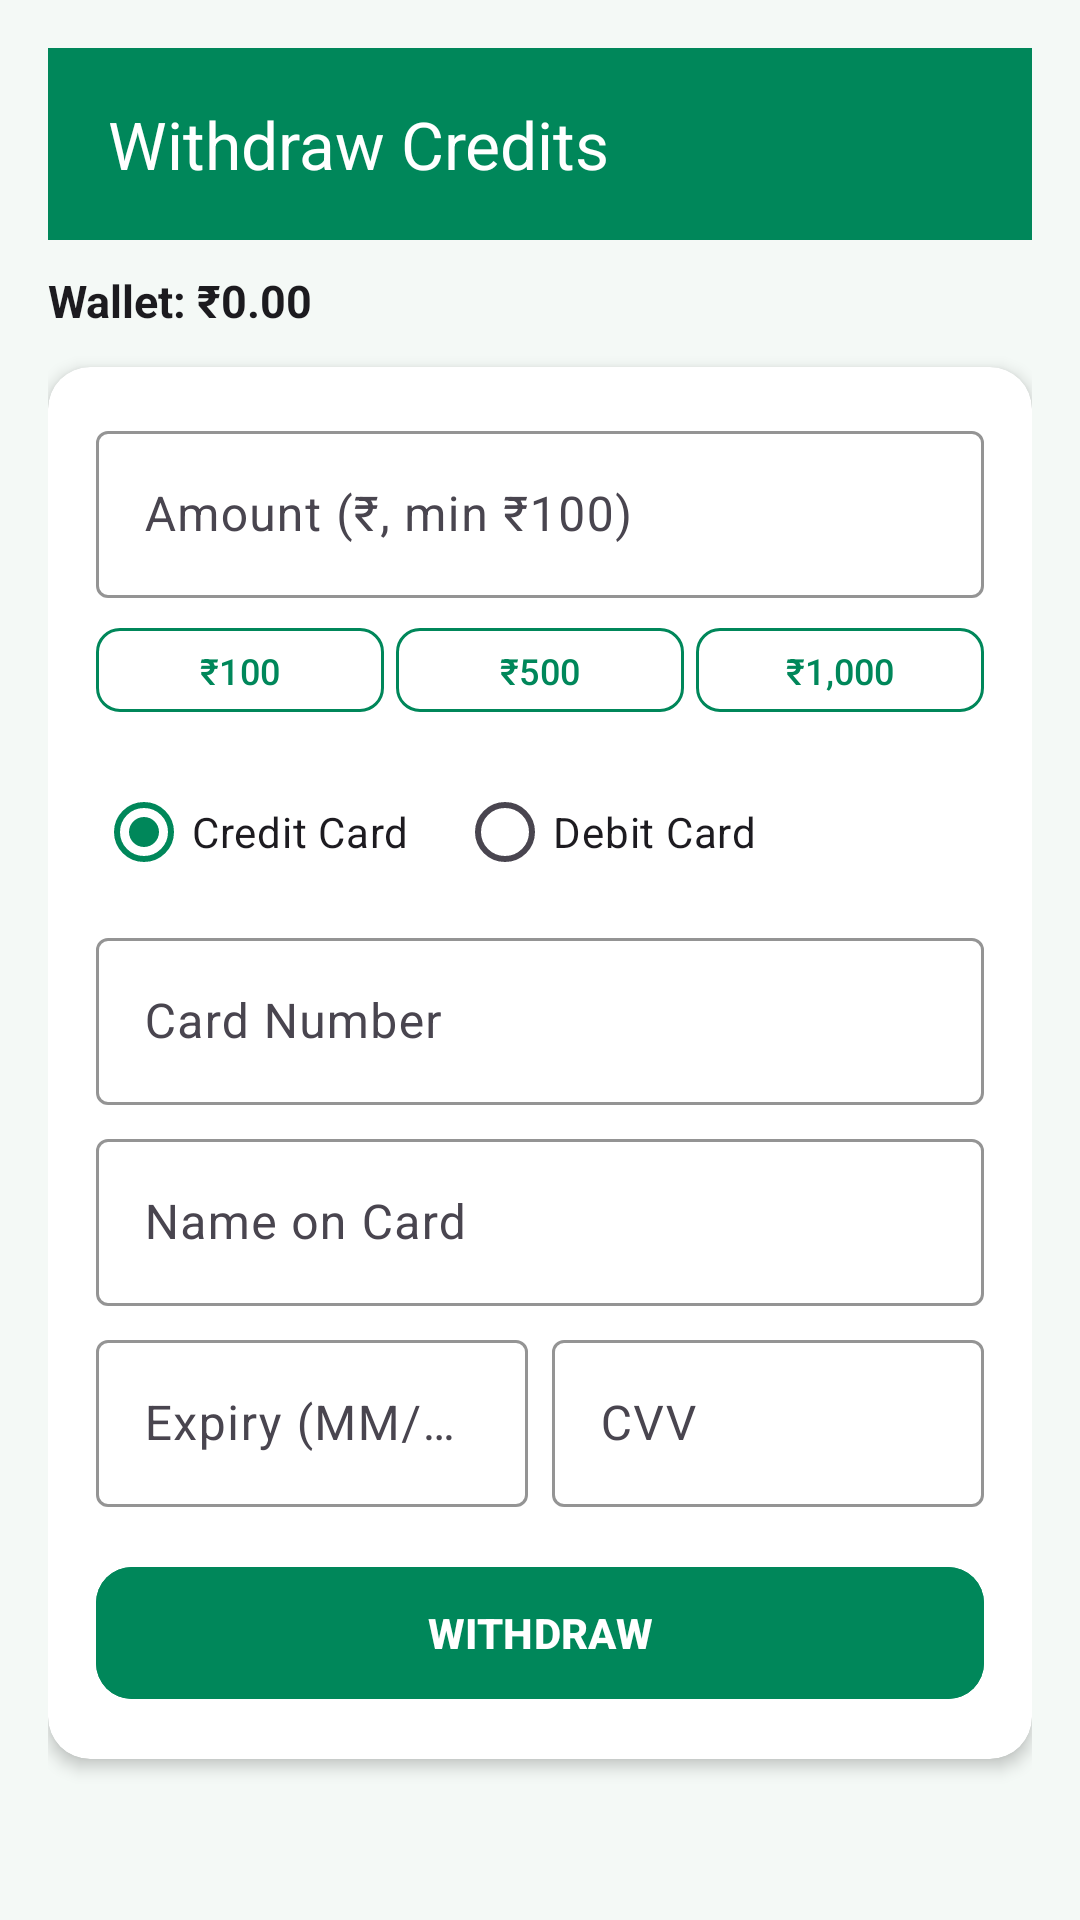

The Android layout XML behind this screen, and the referenced resources:
<!-- AndroidManifest.xml: activity theme Theme.PowerXchange2 -->
<!-- res/layout/activity_withdraw_credits.xml -->
<?xml version="1.0" encoding="utf-8"?>
<ScrollView xmlns:android="http://schemas.android.com/apk/res/android"
    xmlns:app="http://schemas.android.com/apk/res-auto"
    android:layout_width="match_parent"
    android:layout_height="match_parent"
    android:fillViewport="true"
    android:background="@color/emerald_super_light">

    <LinearLayout
        android:layout_width="match_parent" android:layout_height="wrap_content"
        android:orientation="vertical" android:padding="16dp">

        <com.google.android.material.appbar.MaterialToolbar
            android:layout_width="match_parent" android:layout_height="?attr/actionBarSize"
            android:background="@color/emerald_primary"
            android:paddingStart="16dp"
            app:title="Withdraw Credits"
            app:titleTextColor="@color/white" />

        <TextView android:id="@+id/tv_wd_current_balance"
            android:layout_width="match_parent" android:layout_height="wrap_content"
            android:layout_marginTop="10dp"
            android:text="Wallet: ₹0.00"
            android:textColor="@color/text_primary"
            android:textStyle="bold" android:textSize="15sp" />

        <com.google.android.material.card.MaterialCardView
            android:layout_width="match_parent" android:layout_height="wrap_content"
            android:layout_marginTop="12dp"
            app:cardBackgroundColor="@color/white"
            app:cardCornerRadius="14dp" app:cardElevation="3dp" app:strokeWidth="0dp">
            <LinearLayout android:layout_width="match_parent" android:layout_height="wrap_content"
                android:orientation="vertical" android:padding="16dp">

                <com.google.android.material.textfield.TextInputLayout
                    style="@style/Widget.Material3.TextInputLayout.OutlinedBox"
                    android:layout_width="match_parent" android:layout_height="wrap_content"
                    android:hint="Amount (₹, min ₹100)"
                    app:boxStrokeColor="@color/emerald_primary">
                    <com.google.android.material.textfield.TextInputEditText
                        android:id="@+id/et_wd_amount"
                        android:layout_width="match_parent" android:layout_height="wrap_content"
                        android:inputType="numberDecimal" />
                </com.google.android.material.textfield.TextInputLayout>

                <LinearLayout android:layout_width="match_parent" android:layout_height="wrap_content"
                    android:layout_marginTop="6dp" android:orientation="horizontal">
                    <com.google.android.material.button.MaterialButton
                        android:id="@+id/btn_wd_quick_100"
                        style="@style/Widget.Material3.Button.OutlinedButton"
                        android:layout_width="0dp" android:layout_height="36dp"
                        android:layout_weight="1" android:text="₹100"
                        android:textColor="@color/emerald_primary" android:textSize="12sp"
                        app:cornerRadius="8dp" app:strokeColor="@color/emerald_primary" />
                    <com.google.android.material.button.MaterialButton
                        android:id="@+id/btn_wd_quick_500"
                        style="@style/Widget.Material3.Button.OutlinedButton"
                        android:layout_width="0dp" android:layout_height="36dp"
                        android:layout_marginStart="4dp" android:layout_weight="1"
                        android:text="₹500"
                        android:textColor="@color/emerald_primary" android:textSize="12sp"
                        app:cornerRadius="8dp" app:strokeColor="@color/emerald_primary" />
                    <com.google.android.material.button.MaterialButton
                        android:id="@+id/btn_wd_quick_1000"
                        style="@style/Widget.Material3.Button.OutlinedButton"
                        android:layout_width="0dp" android:layout_height="36dp"
                        android:layout_marginStart="4dp" android:layout_weight="1"
                        android:text="₹1,000"
                        android:textColor="@color/emerald_primary" android:textSize="12sp"
                        app:cornerRadius="8dp" app:strokeColor="@color/emerald_primary" />
                </LinearLayout>

                <RadioGroup android:id="@+id/rg_wd_card_type"
                    android:layout_width="match_parent" android:layout_height="wrap_content"
                    android:layout_marginTop="12dp" android:orientation="horizontal">
                    <RadioButton android:id="@+id/rb_wd_credit"
                        android:layout_width="wrap_content" android:layout_height="wrap_content"
                        android:checked="true" android:text="Credit Card" />
                    <RadioButton android:id="@+id/rb_wd_debit"
                        android:layout_width="wrap_content" android:layout_height="wrap_content"
                        android:layout_marginStart="16dp" android:text="Debit Card" />
                </RadioGroup>

                <com.google.android.material.textfield.TextInputLayout
                    style="@style/Widget.Material3.TextInputLayout.OutlinedBox"
                    android:layout_width="match_parent" android:layout_height="wrap_content"
                    android:layout_marginTop="6dp" android:hint="Card Number"
                    app:boxStrokeColor="@color/emerald_primary">
                    <com.google.android.material.textfield.TextInputEditText
                        android:id="@+id/et_wd_card_number"
                        android:layout_width="match_parent" android:layout_height="wrap_content"
                        android:inputType="number" />
                </com.google.android.material.textfield.TextInputLayout>

                <com.google.android.material.textfield.TextInputLayout
                    style="@style/Widget.Material3.TextInputLayout.OutlinedBox"
                    android:layout_width="match_parent" android:layout_height="wrap_content"
                    android:layout_marginTop="6dp" android:hint="Name on Card"
                    app:boxStrokeColor="@color/emerald_primary">
                    <com.google.android.material.textfield.TextInputEditText
                        android:id="@+id/et_wd_card_name"
                        android:layout_width="match_parent" android:layout_height="wrap_content"
                        android:inputType="textPersonName" />
                </com.google.android.material.textfield.TextInputLayout>

                <LinearLayout android:layout_width="match_parent" android:layout_height="wrap_content"
                    android:layout_marginTop="6dp" android:orientation="horizontal">
                    <com.google.android.material.textfield.TextInputLayout
                        style="@style/Widget.Material3.TextInputLayout.OutlinedBox"
                        android:layout_width="0dp" android:layout_height="wrap_content"
                        android:layout_weight="1" android:hint="Expiry (MM/YY)"
                        app:boxStrokeColor="@color/emerald_primary">
                        <com.google.android.material.textfield.TextInputEditText
                            android:id="@+id/et_wd_card_expiry"
                            android:layout_width="match_parent" android:layout_height="wrap_content"
                            android:inputType="text" />
                    </com.google.android.material.textfield.TextInputLayout>
                    <com.google.android.material.textfield.TextInputLayout
                        style="@style/Widget.Material3.TextInputLayout.OutlinedBox"
                        android:layout_width="0dp" android:layout_height="wrap_content"
                        android:layout_marginStart="8dp" android:layout_weight="1" android:hint="CVV"
                        app:boxStrokeColor="@color/emerald_primary">
                        <com.google.android.material.textfield.TextInputEditText
                            android:id="@+id/et_wd_card_cvv"
                            android:layout_width="match_parent" android:layout_height="wrap_content"
                            android:inputType="number" android:maxLength="3" />
                    </com.google.android.material.textfield.TextInputLayout>
                </LinearLayout>

                <com.google.android.material.button.MaterialButton
                    android:id="@+id/btn_wd_pay"
                    android:layout_width="match_parent" android:layout_height="52dp"
                    android:layout_marginTop="16dp"
                    android:backgroundTint="@color/emerald_primary"
                    android:text="Withdraw"
                    android:textAllCaps="true" android:textStyle="bold"
                    app:cornerRadius="12dp" />
            </LinearLayout>
        </com.google.android.material.card.MaterialCardView>
    </LinearLayout>
</ScrollView>
<!-- resources referenced by this layout -->
<resources>
  <color name="emerald_primary">#00875A</color>
  <color name="emerald_super_light">#F4F9F6</color>
  <color name="text_primary">#1C1B1F</color>
  <color name="white">#FFFFFFFF</color>
  <style name="Theme.PowerXchange2" parent="Base.Theme.PowerXchange2" />
  <style name="Base.Theme.PowerXchange2" parent="Theme.Material3.DayNight.NoActionBar">
          
          <item name="colorPrimary">@color/emerald_primary</item>
          <item name="colorPrimaryVariant">@color/emerald_primary_dark</item>
          <item name="colorOnPrimary">@color/white</item>
          <item name="colorSecondary">@color/emerald_accent</item>
          <item name="colorOnSecondary">@color/white</item>
          <item name="android:statusBarColor">@color/emerald_primary_dark</item>
          <item name="android:windowBackground">@color/emerald_super_light</item>
      </style>
  <color name="emerald_primary_dark">#005A36</color>
  <color name="emerald_accent">#0F9D58</color>
</resources>
